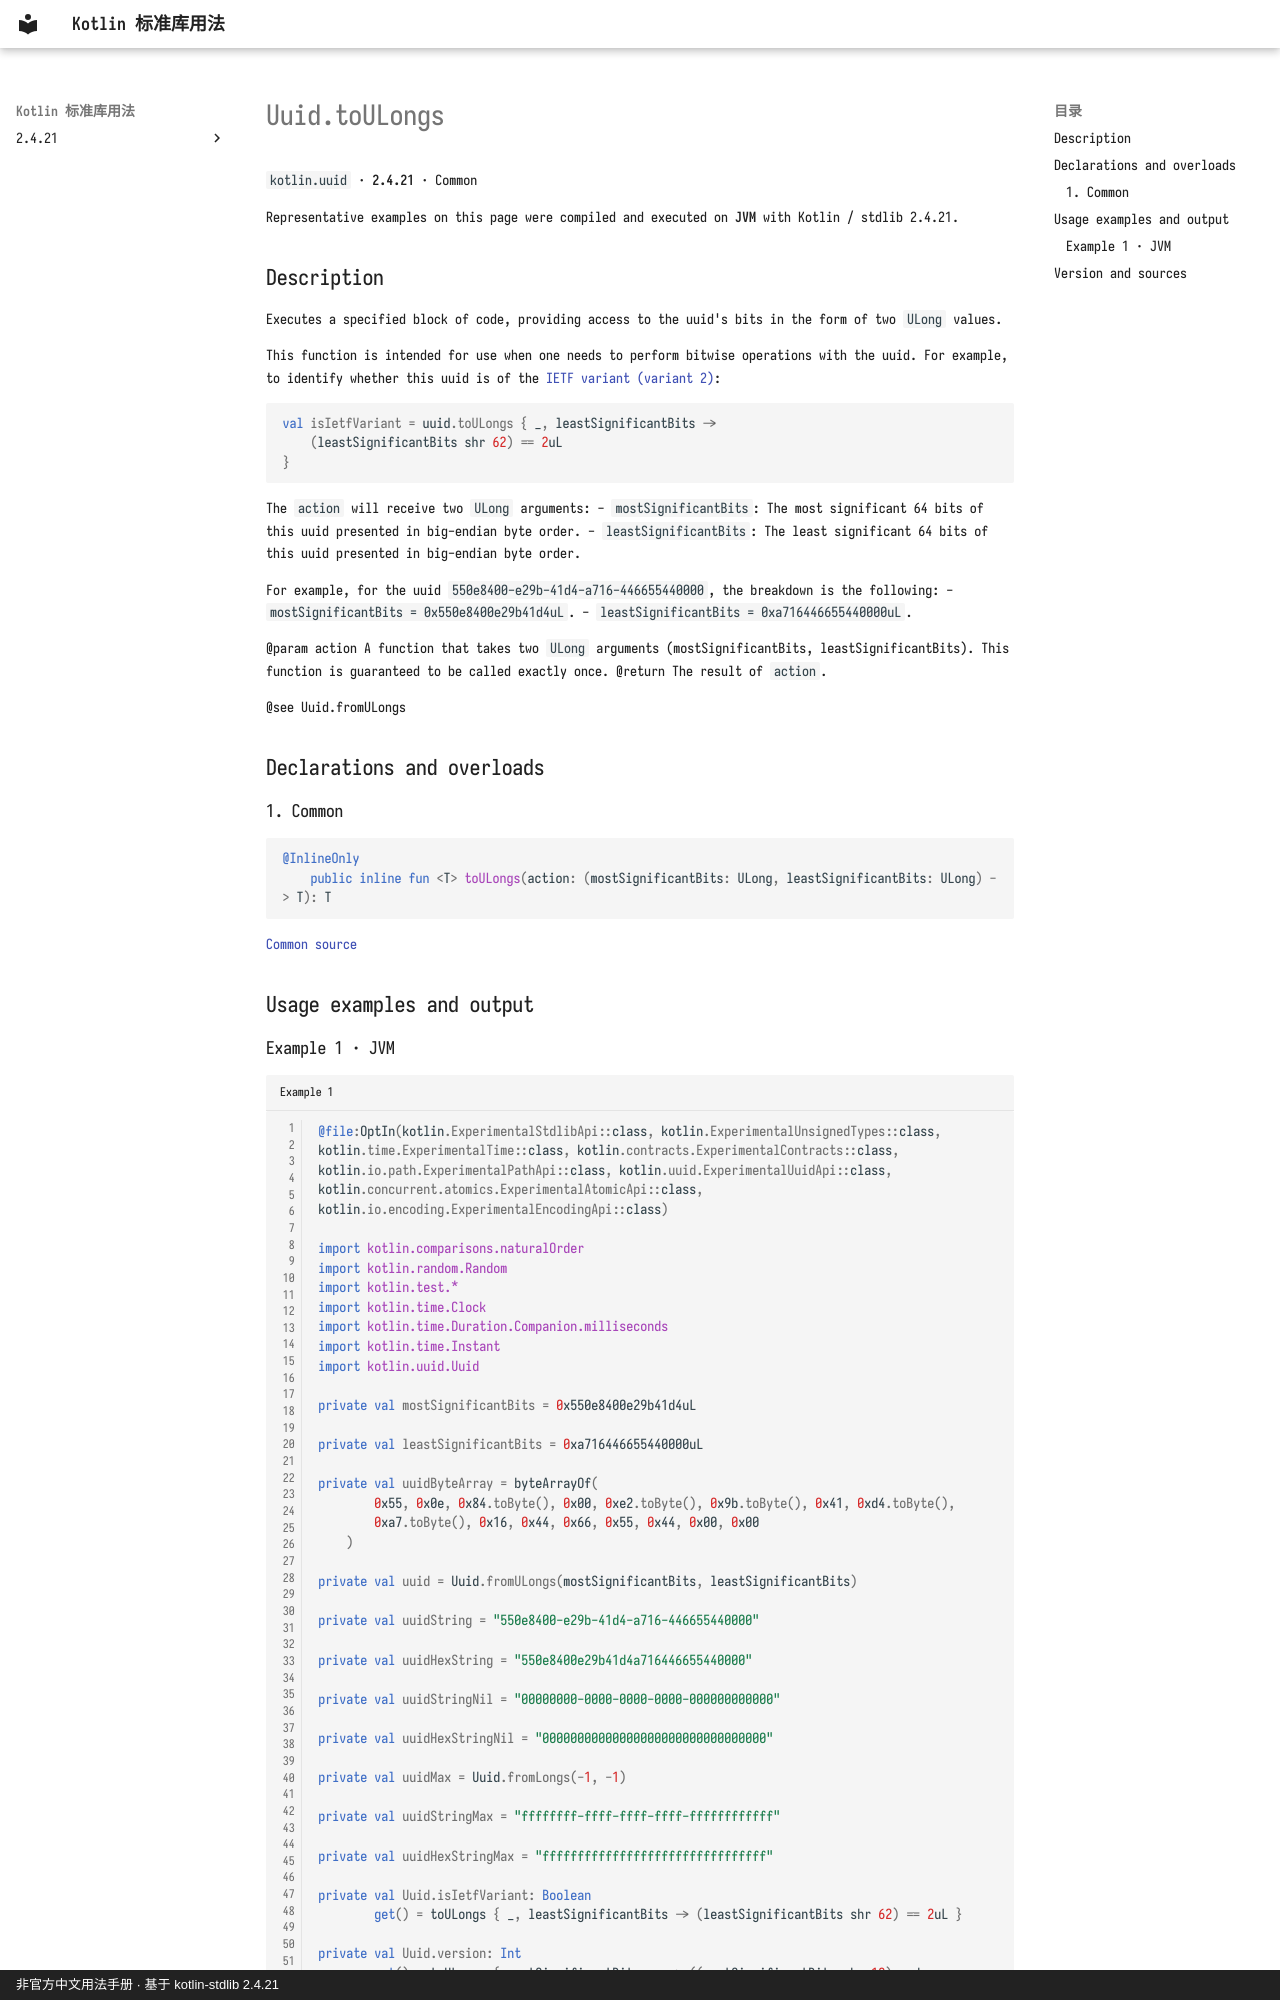

repository: oooooooko/kotlin-stdlib-docs · page: en/api/kotlin.uuid/uuid-toulongs--009a70c6/index.html · generator: mkdocs · copyright: 非官方中文用法手册 · 基于 kotlin-stdlib 2.4.21

# Uuid.toULongs

`kotlin.uuid` · **2.4.21** · Common

Representative examples on this page were compiled and executed on **JVM** with Kotlin / stdlib 2.4.21.

## Description

Executes a specified block of code, providing access to the uuid's bits in the form of two `ULong` values.

This function is intended for use when one needs to perform bitwise operations with the uuid.
For example, to identify whether this uuid is of the
[IETF variant (variant 2)](https://www.rfc-editor.org/rfc/rfc9562.html#section-4.1):
```kotlin
val isIetfVariant = uuid.toULongs { _, leastSignificantBits ->
    (leastSignificantBits shr 62) == 2uL
}
```

The `action` will receive two `ULong` arguments:
  - `mostSignificantBits`: The most significant 64 bits of this uuid presented in big-endian byte order.
  - `leastSignificantBits`: The least significant 64 bits of this uuid presented in big-endian byte order.

For example, for the uuid `550e8400-e29b-41d4-a716-446655440000`, the breakdown is the following:
  - `mostSignificantBits = 0x550e8400e29b41d4uL`.
  - `leastSignificantBits = 0xa716446655440000uL`.

@param action A function that takes two `ULong` arguments (mostSignificantBits, leastSignificantBits).
  This function is guaranteed to be called exactly once.
@return The result of `action`.

@see Uuid.fromULongs

## Declarations and overloads

### 1. Common

```kotlin
@InlineOnly
    public inline fun <T> toULongs(action: (mostSignificantBits: ULong, leastSignificantBits: ULong) -> T): T
```

[Common source](https://github.com/JetBrains/kotlin/blob/v2.4.21/libraries/stdlib/src/kotlin/uuid/Uuid.kt#L94)

## Usage examples and output
